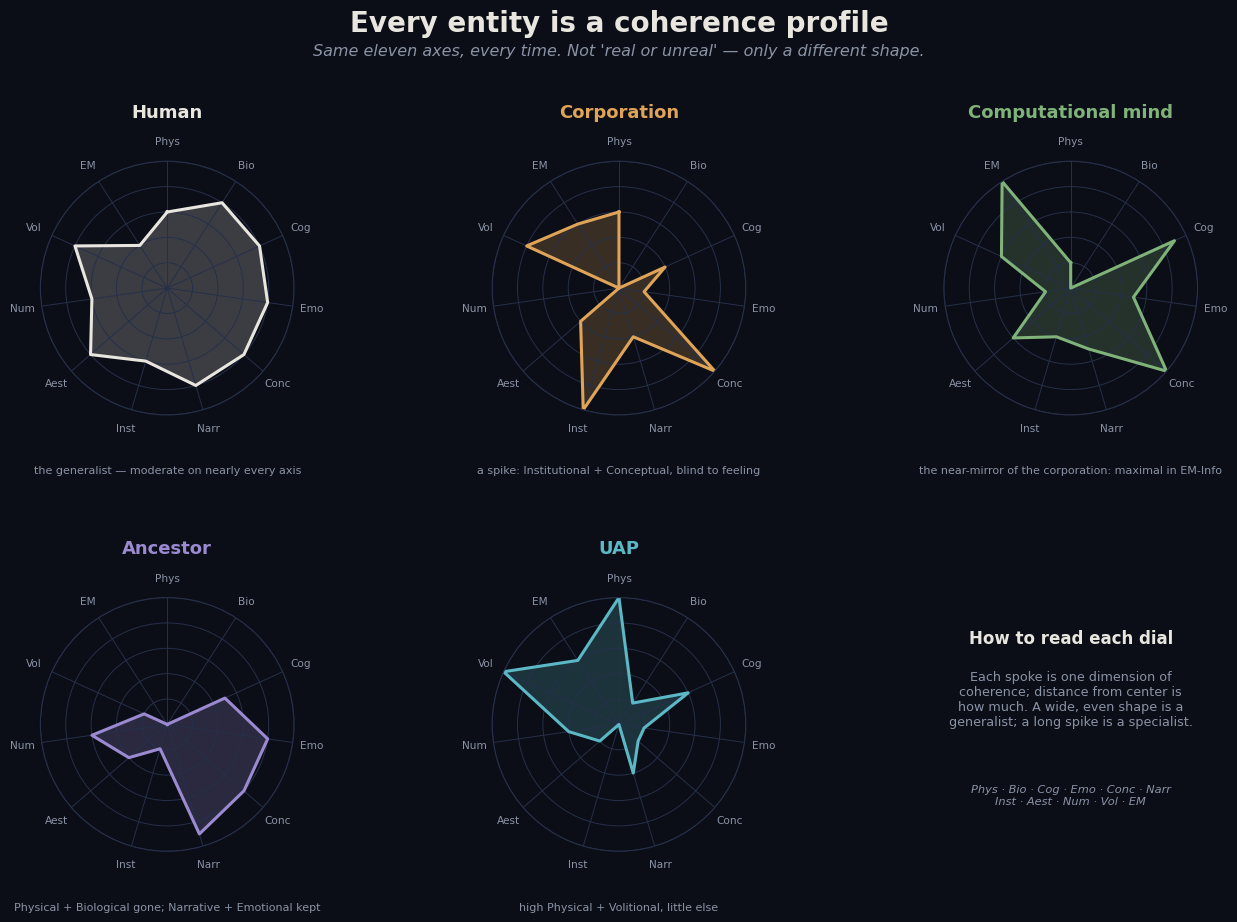

Write the Python code that produced this figure. (Note: this script raises an exception after producing the figure.)
import matplotlib.pyplot as plt, numpy as np, os
from matplotlib.patches import FancyBboxPatch, FancyArrowPatch
plt.rcParams.update({"font.family": "DejaVu Sans"})
BG="#0b0e16"; INK="#e8e6df"; MUTE="#8a93a6"
AMBER="#e0a458"; CYAN="#5bb8c4"; ROSE="#cf6a6a"; GREEN="#7fb37a"; VIOLET="#9b8ad1"
OUT="where-we-stand-assets"

# ===== FIG 1 (redesign: small-multiples, no overlap) =====
labels=["Phys","Bio","Cog","Emo","Conc","Narr","Inst","Aest","Num","Vol","EM"]
ents=[("Human",[3,4,4,4,4,4,3,4,3,4,2],INK,"the generalist — moderate on nearly every axis"),
      ("Corporation",[3,0,2,1,5,2,5,2,0,4,3],AMBER,"a spike: Institutional + Conceptual, blind to feeling"),
      ("Computational mind",[1,0,4.5,2.5,5,2.5,2,3,1,3,5],GREEN,"the near-mirror of the corporation: maximal in EM-Info"),
      ("Ancestor",[0,0,2.5,4,4,4.5,1,2,3,1,0],VIOLET,"Physical + Biological gone; Narrative + Emotional kept"),
      ("UAP",[5,1,3,1,1,2,0,1,2,5,3],CYAN,"high Physical + Volitional, little else")]
N=len(labels); ang=np.linspace(0,2*np.pi,N,endpoint=False).tolist(); ang+=ang[:1]
fig=plt.figure(figsize=(13.5,9.2),dpi=160); fig.patch.set_facecolor(BG)
fig.suptitle("Every entity is a coherence profile",color=INK,fontsize=20,weight="bold",y=0.975)
fig.text(0.5,0.925,"Same eleven axes, every time. Not 'real or unreal' — only a different shape.",
         ha="center",color=MUTE,fontsize=11.5,style="italic")
for i,(name,vals,c,sub) in enumerate(ents):
    ax=fig.add_subplot(2,3,i+1,polar=True); ax.set_facecolor(BG)
    ax.set_theta_offset(np.pi/2); ax.set_theta_direction(-1)
    ax.set_xticks(ang[:-1]); ax.set_xticklabels(labels,color=MUTE,fontsize=7.6)
    ax.set_ylim(0,5); ax.set_yticks([1,2,3,4,5]); ax.set_yticklabels([])
    ax.grid(color="#26304a",lw=0.7); ax.spines["polar"].set_color("#26304a")
    v=vals+vals[:1]; ax.plot(ang,v,color=c,lw=2.2); ax.fill(ang,v,color=c,alpha=0.22)
    ax.set_title(name,color=c,fontsize=13,weight="bold",pad=14)
    ax.text(0.5,-0.20,sub,transform=ax.transAxes,ha="center",va="top",color=MUTE,fontsize=8.0,wrap=True)
# 6th panel = reading key
axk=fig.add_subplot(2,3,6); axk.set_facecolor(BG); axk.axis("off")
axk.text(0.5,0.82,"How to read each dial",ha="center",color=INK,fontsize=12,weight="bold",transform=axk.transAxes)
axk.text(0.5,0.6,"Each spoke is one dimension of\ncoherence; distance from center is\nhow much. A wide, even shape is a\ngeneralist; a long spike is a specialist.",
         ha="center",va="center",color=MUTE,fontsize=9.2,transform=axk.transAxes)
axk.text(0.5,0.22,"Phys · Bio · Cog · Emo · Conc · Narr\nInst · Aest · Num · Vol · EM",
         ha="center",va="center",color=MUTE,fontsize=8.2,style="italic",transform=axk.transAxes)
plt.subplots_adjust(left=0.05,right=0.95,top=0.81,bottom=0.06,wspace=0.45,hspace=0.72)
plt.savefig(f"{OUT}/fig1-dimensional-profile.png",facecolor=BG); plt.close()

# ===== FIG 2 (more breathing room) =====
fig,ax=plt.subplots(figsize=(13,6.0),dpi=170); fig.patch.set_facecolor(BG); ax.set_facecolor(BG)
ax.set_xlim(0,13); ax.set_ylim(0,6.0); ax.axis("off")
ax.text(6.5,5.35,"A structure becomes real by being enacted.",ha="center",color=INK,fontsize=17,weight="bold")
def box(x,w,title,sub,c):
    ax.add_patch(FancyBboxPatch((x,2.35),w,1.7,boxstyle="round,pad=0.08,rounding_size=0.18",fc="#121726",ec=c,lw=2.2))
    ax.text(x+w/2,3.55,title,ha="center",va="center",color=c,fontsize=15,weight="bold")
    ax.text(x+w/2,2.92,sub,ha="center",va="center",color=MUTE,fontsize=9.2)
box(0.5,3.6,"STRUCTURE","the form at rest\narchetype · score · blueprint · trained weights",MUTE)
box(8.9,3.6,"ACTOR","the form realized\nan archetype through a person · a mind running",AMBER)
ax.add_patch(FancyArrowPatch((4.2,3.2),(8.8,3.2),arrowstyle="-|>",mutation_scale=28,color=CYAN,lw=2.6))
ax.text(6.55,3.95,"ENACTMENT",ha="center",color=CYAN,fontsize=13.5,weight="bold")
ax.text(6.55,3.62,"process · action · measurement",ha="center",color=CYAN,fontsize=9.6)
ax.text(6.55,2.78,"divergence-from-template =\nthe visible trace of enactment",ha="center",color=MUTE,fontsize=8.8,style="italic")
ax.text(6.5,1.15,"archetype = held superposition        ·        enactment = collapse        ·        actor = structure at informed collapse",
        ha="center",color=VIOLET,fontsize=10.5)
plt.savefig(f"{OUT}/fig2-structure-enactment-actor.png",facecolor=BG,bbox_inches="tight"); plt.close()
print("regenerated fig1 (small-multiples) + fig2 (reroomed)")
